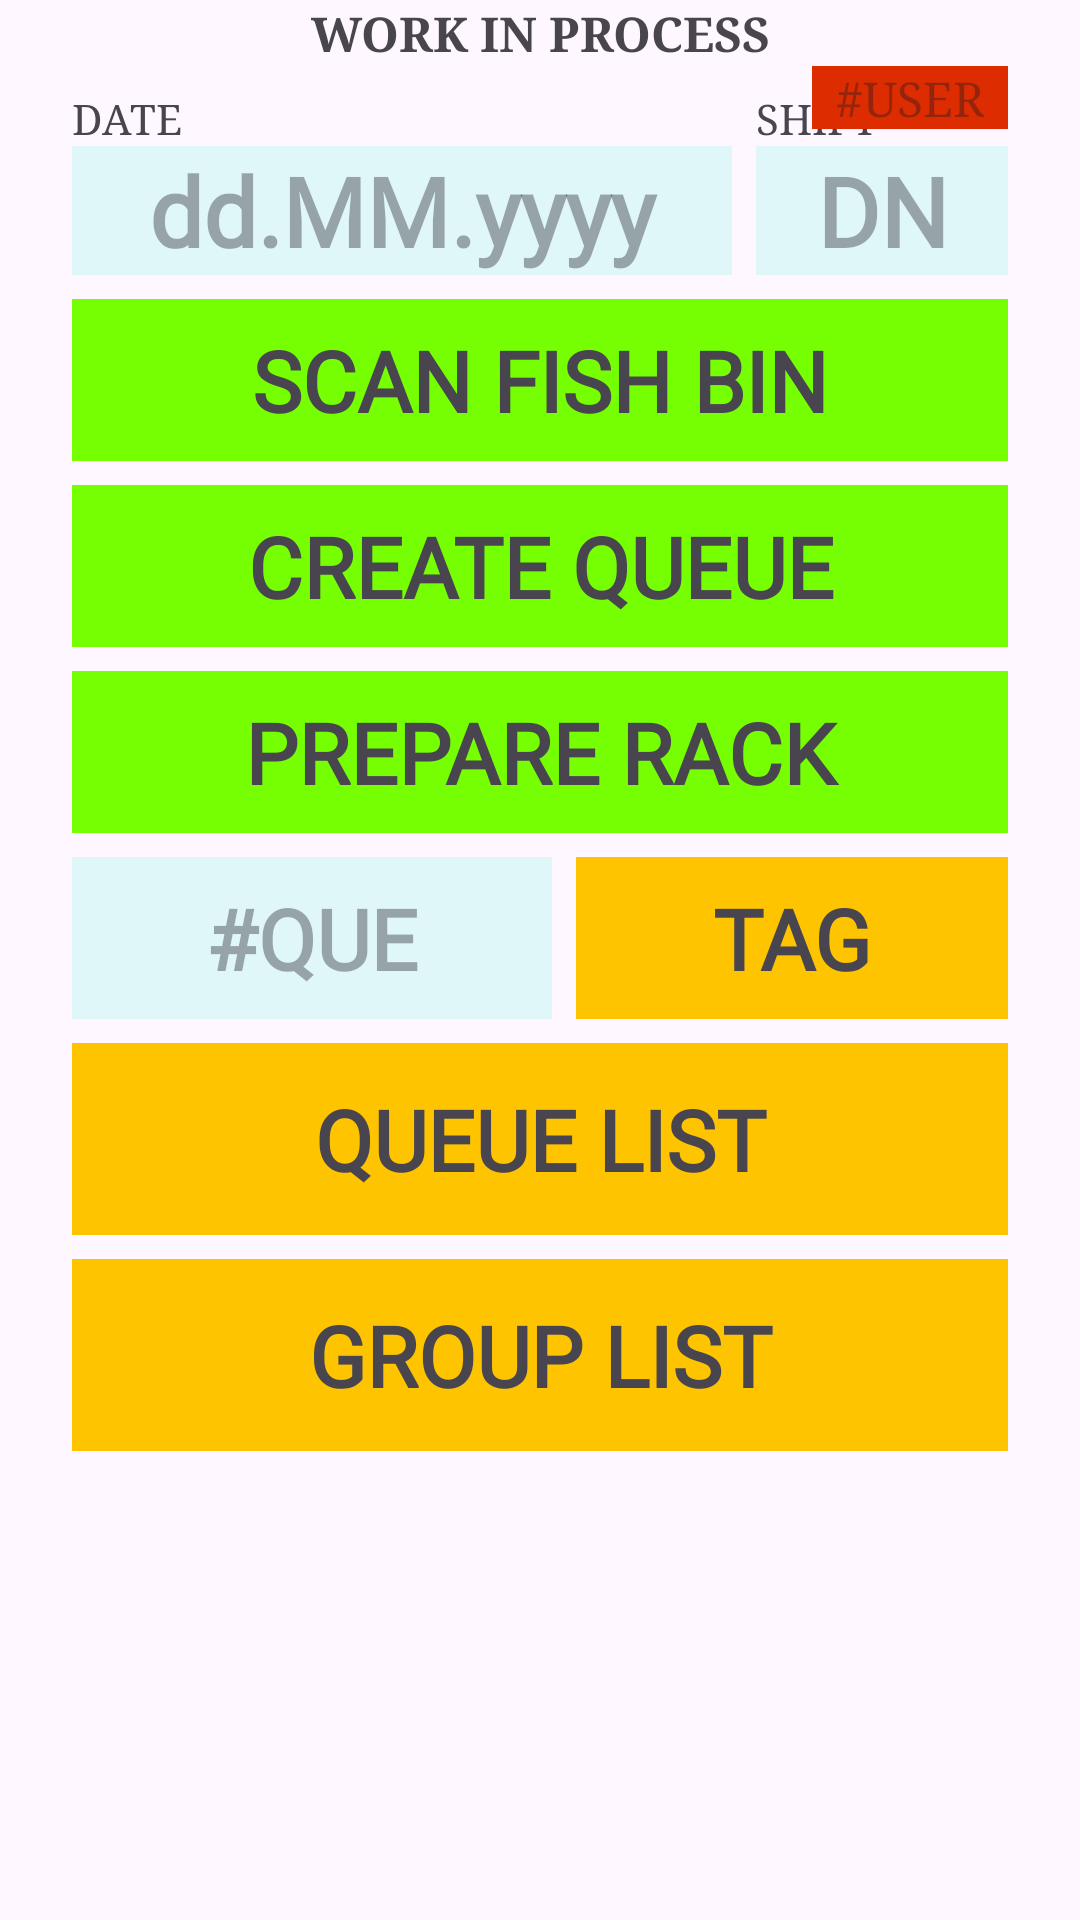

This screen was rendered from an Android layout file. Write that file and the resources it references.
<!-- AndroidManifest.xml: activity theme Theme.TUNA_RUN2024 -->
<!-- res/layout/activity_skipjack_wip_main.xml -->
<?xml version="1.0" encoding="utf-8"?>
<androidx.constraintlayout.widget.ConstraintLayout xmlns:android="http://schemas.android.com/apk/res/android"
    xmlns:app="http://schemas.android.com/apk/res-auto"
    xmlns:tools="http://schemas.android.com/tools"
    android:id="@+id/main"
    android:layout_width="match_parent"
    android:layout_height="match_parent"
    tools:context=".SkipjackWipMainActivity">

    <EditText
        android:id="@+id/text_queueNo"
        android:layout_width="160dp"
        android:layout_height="0dp"
        android:background="@color/Cyan_050"
        android:ems="10"
        android:fontFamily="@font/roboto_mono"
        android:gravity="center"
        android:hint="#QUE"
        android:inputType="number"
        android:textSize="28sp"
        android:textStyle="bold"
        app:layout_constraintBottom_toBottomOf="@+id/goto_tag"
        app:layout_constraintStart_toStartOf="@+id/textView22"
        app:layout_constraintTop_toTopOf="@+id/goto_tag"
        tools:ignore="TouchTargetSizeCheck" />

    <TextView
        android:id="@+id/goto_tag"
        android:layout_width="0dp"
        android:layout_height="54dp"
        android:layout_marginStart="8dp"
        android:layout_marginTop="8dp"
        android:background="@color/Amber_A400"
        android:fontFamily="@font/roboto_mono"
        android:gravity="center"
        android:text="TAG"
        android:textAlignment="center"
        android:textSize="28sp"
        android:textStyle="bold"
        app:layout_constraintEnd_toEndOf="@+id/goto_prepareRack"
        app:layout_constraintStart_toEndOf="@+id/text_queueNo"
        app:layout_constraintTop_toBottomOf="@+id/goto_prepareRack" />

    <TextView
        android:id="@+id/goto_queue_list"
        android:layout_width="0dp"
        android:layout_height="64dp"
        android:layout_marginTop="8dp"
        android:background="@color/Amber_A400"
        android:fontFamily="@font/roboto_mono"
        android:gravity="center"
        android:text="QUEUE LIST"
        android:textAlignment="center"
        android:textSize="28sp"
        android:textStyle="bold"
        app:layout_constraintEnd_toEndOf="@+id/goto_prepareRack"
        app:layout_constraintStart_toStartOf="@+id/view_date"
        app:layout_constraintTop_toBottomOf="@+id/goto_tag" />

    <TextView
        android:id="@+id/goto_group_list"
        android:layout_width="0dp"
        android:layout_height="64dp"
        android:layout_marginTop="8dp"
        android:background="@color/Amber_A400"
        android:fontFamily="@font/roboto_mono"
        android:gravity="center"
        android:text="GROUP LIST"
        android:textAlignment="center"
        android:textSize="28sp"
        android:textStyle="bold"
        app:layout_constraintEnd_toEndOf="@+id/goto_prepareRack"
        app:layout_constraintStart_toStartOf="@+id/view_date"
        app:layout_constraintTop_toBottomOf="@+id/goto_queue_list" />

    <TextView
        android:id="@+id/goto_prepareRack"
        android:layout_width="0dp"
        android:layout_height="54dp"
        android:layout_marginTop="8dp"
        android:background="@color/Light_Green_A400"
        android:fontFamily="@font/roboto_mono"
        android:gravity="center"
        android:text="PREPARE RACK"
        android:textAlignment="center"
        android:textSize="28sp"
        android:textStyle="bold"
        app:layout_constraintEnd_toEndOf="@+id/goto_scanBin"
        app:layout_constraintStart_toStartOf="@+id/view_date"
        app:layout_constraintTop_toBottomOf="@+id/goto_create_queue" />

    <TextView
        android:id="@+id/goto_scanBin"
        android:layout_width="0dp"
        android:layout_height="54dp"
        android:layout_marginTop="8dp"
        android:background="@color/Light_Green_A400"
        android:fontFamily="@font/roboto_mono"
        android:gravity="center"
        android:text="SCAN FISH BIN"
        android:textAlignment="center"
        android:textSize="28sp"
        android:textStyle="bold"
        app:layout_constraintEnd_toEndOf="@+id/view_shift"
        app:layout_constraintStart_toStartOf="@+id/view_date"
        app:layout_constraintTop_toBottomOf="@+id/view_date" />

    <TextView
        android:id="@+id/goto_create_queue"
        android:layout_width="0dp"
        android:layout_height="54dp"
        android:layout_marginTop="8dp"
        android:background="@color/Light_Green_A400"
        android:fontFamily="@font/roboto_mono"
        android:gravity="center"
        android:text="CREATE QUEUE"
        android:textAlignment="center"
        android:textSize="28sp"
        android:textStyle="bold"
        app:layout_constraintEnd_toEndOf="@+id/view_shift"
        app:layout_constraintHorizontal_bias="0.0"
        app:layout_constraintStart_toStartOf="@+id/view_date"
        app:layout_constraintTop_toBottomOf="@+id/goto_scanBin" />

    <TextView
        android:id="@+id/view_shift"
        android:layout_width="0dp"
        android:layout_height="0dp"
        android:layout_marginStart="8dp"
        android:layout_marginEnd="24dp"
        android:background="@color/Cyan_050"
        android:ems="10"
        android:fontFamily="@font/roboto_mono"
        android:gravity="center"
        android:hint="DN"
        android:inputType="text"
        android:textSize="32sp"
        android:textStyle="bold"
        app:layout_constraintBottom_toBottomOf="@+id/view_date"
        app:layout_constraintEnd_toEndOf="parent"
        app:layout_constraintStart_toEndOf="@+id/view_date"
        app:layout_constraintTop_toTopOf="@+id/view_date"
        tools:ignore="TouchTargetSizeCheck" />

    <TextView
        android:id="@+id/textView23"
        android:layout_width="wrap_content"
        android:layout_height="wrap_content"
        android:fontFamily="serif"
        android:text="SHIFT"
        app:layout_constraintStart_toStartOf="@+id/view_shift"
        app:layout_constraintTop_toTopOf="@+id/textView22" />

    <TextView
        android:id="@+id/view_date"
        android:layout_width="220dp"
        android:layout_height="0dp"
        android:background="@color/Cyan_050"
        android:ems="10"
        android:fontFamily="@font/roboto_mono"
        android:gravity="center"
        android:hint="dd.MM.yyyy"
        android:inputType="text"
        android:textSize="32sp"
        android:textStyle="bold"
        app:layout_constraintStart_toStartOf="@+id/textView22"
        app:layout_constraintTop_toBottomOf="@+id/textView22"
        tools:ignore="TouchTargetSizeCheck" />

    <TextView
        android:id="@+id/textView22"
        android:layout_width="wrap_content"
        android:layout_height="wrap_content"
        android:layout_marginStart="24dp"
        android:layout_marginTop="8dp"
        android:fontFamily="serif"
        android:text="DATE"
        app:layout_constraintStart_toStartOf="parent"
        app:layout_constraintTop_toBottomOf="@+id/textView" />

    <TextView
        android:id="@+id/textView"
        android:layout_width="0dp"
        android:layout_height="wrap_content"
        android:fontFamily="serif"
        android:text="WORK IN PROCESS"
        android:textAlignment="center"
        android:textSize="16sp"
        android:textStyle="bold"
        app:layout_constraintEnd_toEndOf="parent"
        app:layout_constraintStart_toStartOf="parent"
        app:layout_constraintTop_toTopOf="parent" />

    <TextView
        android:id="@+id/text_user"
        android:layout_width="wrap_content"
        android:layout_height="wrap_content"
        android:layout_marginEnd="24dp"
        android:background="@color/Red_A700"
        android:fontFamily="serif"
        android:hint="#USER"
        android:paddingLeft="8dp"
        android:paddingRight="8dp"
        android:textColor="@color/White"
        android:textSize="16sp"
        app:layout_constraintEnd_toEndOf="parent"
        app:layout_constraintTop_toBottomOf="@+id/textView" />
</androidx.constraintlayout.widget.ConstraintLayout>
<!-- resources referenced by this layout -->
<resources>
  <color name="Amber_A400">#FFC400</color>
  <color name="Cyan_050">#E0F7FA</color>
  <color name="Light_Green_A400">#76FF03</color>
  <color name="Red_A700">#DD2C00</color>
  <color name="White">#FFFFFFFF</color>
  <style name="Theme.TUNA_RUN2024" parent="Base.Theme.TUNA_RUN2024" />
  <style name="Base.Theme.TUNA_RUN2024" parent="Theme.Material3.DayNight.NoActionBar">
          
          
      </style>
</resources>
